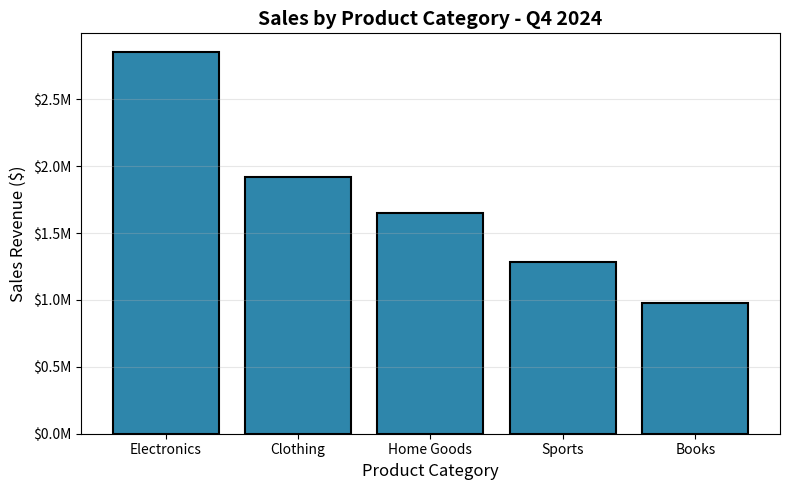
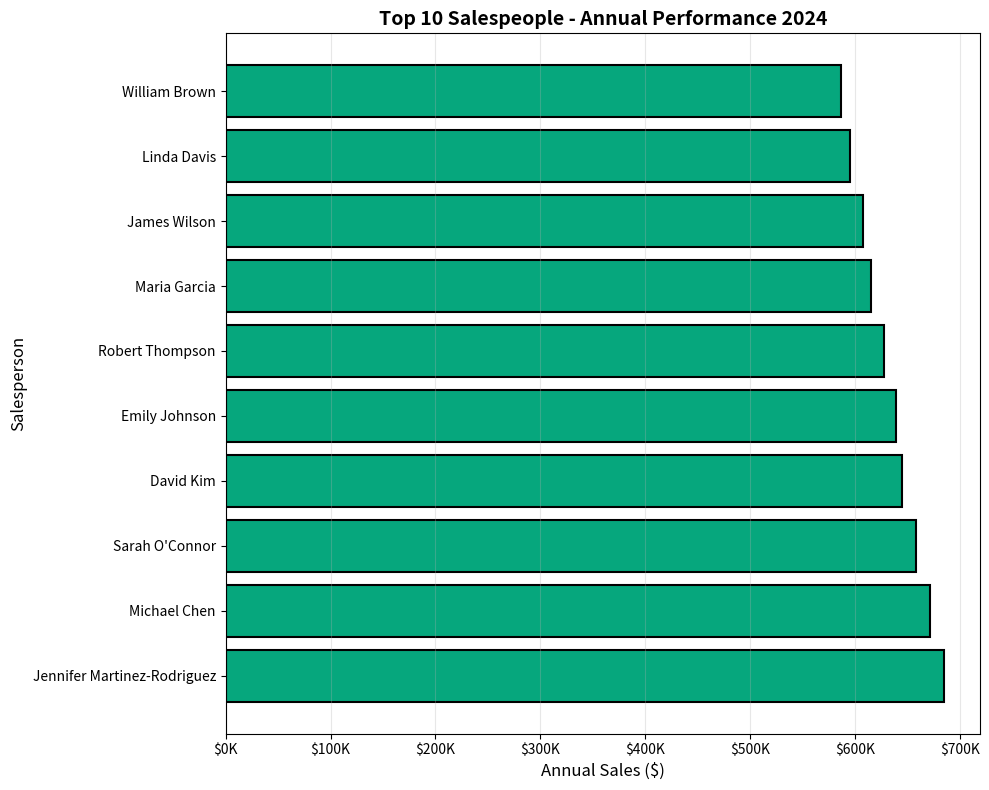
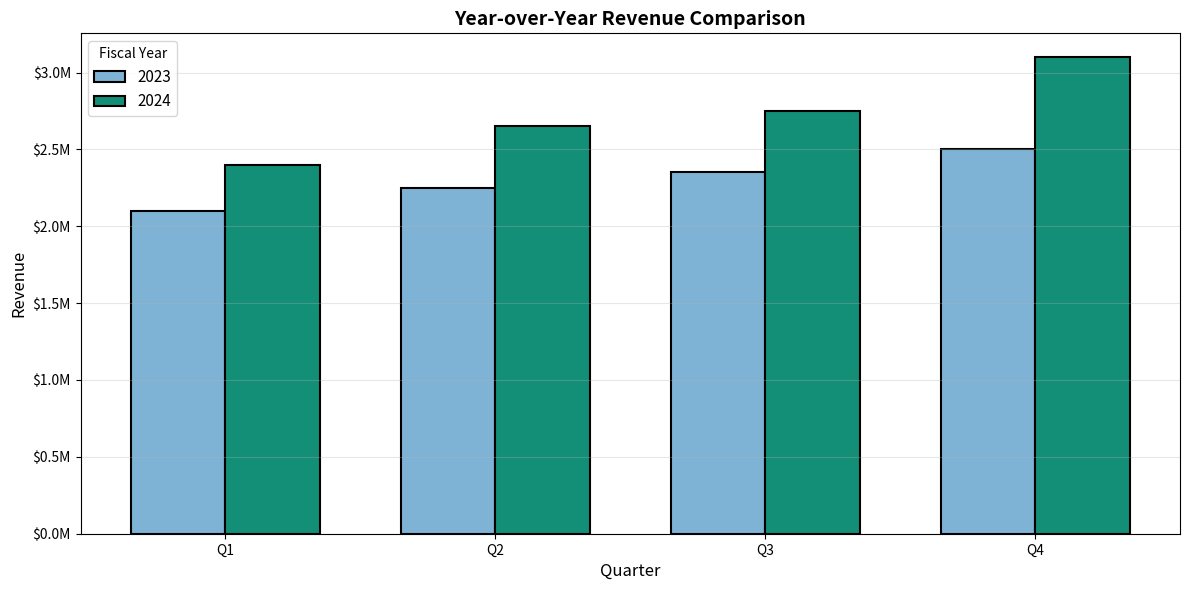
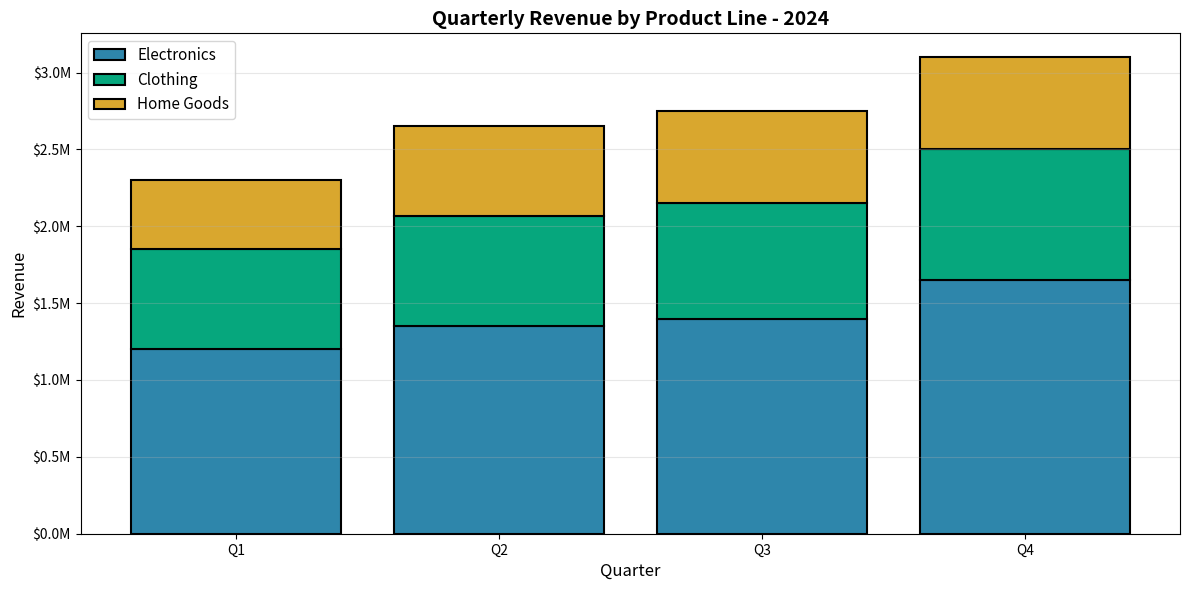
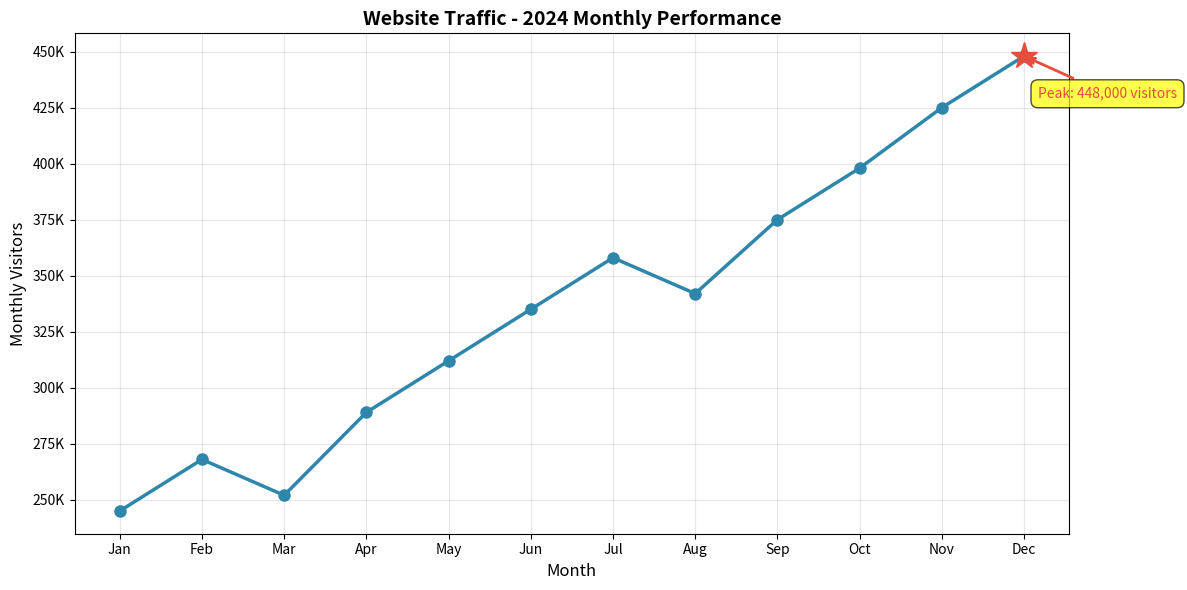
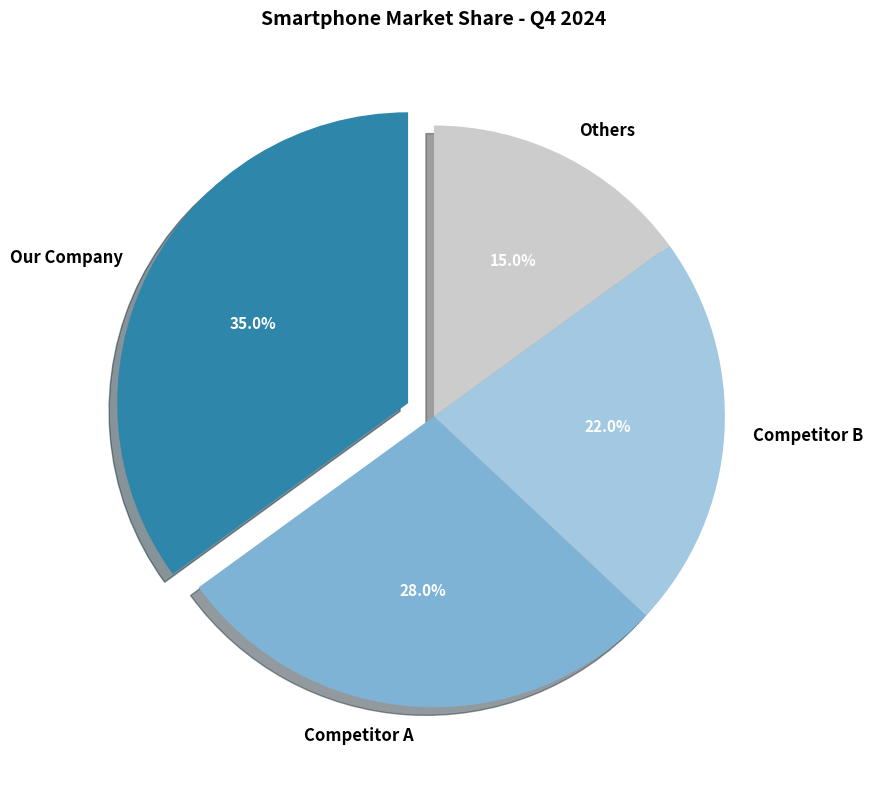

Source code (Python) for these figures, in order:
import matplotlib.pyplot as plt

# Sales by product category
categories = ['Electronics', 'Clothing', 'Home Goods', 'Sports', 'Books']
sales = [2850000, 1920000, 1650000, 1280000, 980000]

fig, ax = plt.subplots(figsize=(8, 5))

ax.bar(categories, sales, color='#2E86AB', edgecolor='black', linewidth=1.5)

ax.set_title('Sales by Product Category - Q4 2024', fontsize=14, fontweight='bold')
ax.set_xlabel('Product Category', fontsize=12)
ax.set_ylabel('Sales Revenue ($)', fontsize=12)

# Format Y-axis as millions
ax.yaxis.set_major_formatter(plt.FuncFormatter(lambda x, p: f'${x/1e6:.1f}M'))

ax.grid(True, alpha=0.3, axis='y')

plt.tight_layout()
plt.show()


import matplotlib.pyplot as plt

# Top 10 salespeople (long names)
salespeople = ['Jennifer Martinez-Rodriguez', 'Michael Chen', 
               'Sarah O\'Connor', 'David Kim', 'Emily Johnson',
               'Robert Thompson', 'Maria Garcia', 'James Wilson',
               'Linda Davis', 'William Brown']
sales = [685000, 672000, 658000, 645000, 639000, 
         628000, 615000, 608000, 595000, 587000]

fig, ax = plt.subplots(figsize=(10, 8))

# Use barh() for horizontal
ax.barh(salespeople, sales, color='#06A77D', edgecolor='black', linewidth=1.5)

ax.set_title('Top 10 Salespeople - Annual Performance 2024', 
             fontsize=14, fontweight='bold')
ax.set_xlabel('Annual Sales ($)', fontsize=12)
ax.set_ylabel('Salesperson', fontsize=12)

# Format X-axis as thousands with K suffix
ax.xaxis.set_major_formatter(plt.FuncFormatter(lambda x, p: f'${x/1000:.0f}K'))

ax.grid(True, alpha=0.3, axis='x')

plt.tight_layout()
plt.show()


import matplotlib.pyplot as plt
import numpy as np

# Quarterly revenue: 2023 vs 2024
quarters = ['Q1', 'Q2', 'Q3', 'Q4']
revenue_2023 = [2100000, 2250000, 2350000, 2500000]
revenue_2024 = [2400000, 2650000, 2750000, 3100000]

fig, ax = plt.subplots(figsize=(12, 6))

# Position bars side-by-side
x = np.arange(len(quarters))  # [0, 1, 2, 3]
width = 0.35  # Width of each bar

# Create grouped bars
bars1 = ax.bar(x - width/2, revenue_2023, width, label='2023', 
               color='#7FB3D5', edgecolor='black', linewidth=1.5)
bars2 = ax.bar(x + width/2, revenue_2024, width, label='2024', 
               color='#148F77', edgecolor='black', linewidth=1.5)

# Set x-axis labels
ax.set_xticks(x)
ax.set_xticklabels(quarters)

ax.set_title('Year-over-Year Revenue Comparison', fontsize=14, fontweight='bold')
ax.set_xlabel('Quarter', fontsize=12)
ax.set_ylabel('Revenue', fontsize=12)

# Format Y-axis
ax.yaxis.set_major_formatter(plt.FuncFormatter(lambda x, p: f'${x/1e6:.1f}M'))

ax.legend(title='Fiscal Year', fontsize=11)
ax.grid(True, alpha=0.3, axis='y')

plt.tight_layout()
plt.show()


import matplotlib.pyplot as plt
import numpy as np

# Quarterly revenue by product line
quarters = ['Q1', 'Q2', 'Q3', 'Q4']
electronics = [1200000, 1350000, 1400000, 1650000]
clothing = [650000, 720000, 750000, 850000]
home_goods = [450000, 580000, 600000, 600000]

fig, ax = plt.subplots(figsize=(12, 6))

# Stack bars on top of each other
ax.bar(quarters, electronics, label='Electronics', 
       color='#2E86AB', edgecolor='black', linewidth=1.5)
ax.bar(quarters, clothing, bottom=electronics, label='Clothing',
       color='#06A77D', edgecolor='black', linewidth=1.5)
ax.bar(quarters, home_goods, 
       bottom=np.array(electronics) + np.array(clothing),
       label='Home Goods', color='#D9A72E', edgecolor='black', linewidth=1.5)

ax.set_title('Quarterly Revenue by Product Line - 2024', 
             fontsize=14, fontweight='bold')
ax.set_xlabel('Quarter', fontsize=12)
ax.set_ylabel('Revenue', fontsize=12)

# Format Y-axis
ax.yaxis.set_major_formatter(plt.FuncFormatter(lambda x, p: f'${x/1e6:.1f}M'))

ax.legend(loc='upper left', fontsize=11)
ax.grid(True, alpha=0.3, axis='y')

plt.tight_layout()
plt.show()


import matplotlib.pyplot as plt

# Monthly website traffic
months = ['Jan', 'Feb', 'Mar', 'Apr', 'May', 'Jun', 
          'Jul', 'Aug', 'Sep', 'Oct', 'Nov', 'Dec']
visitors = [245000, 268000, 252000, 289000, 312000, 335000,
            358000, 342000, 375000, 398000, 425000, 448000]

fig, ax = plt.subplots(figsize=(12, 6))

ax.plot(months, visitors, marker='o', linewidth=2.5, markersize=8, 
        color='#2E86AB')

# Highlight peak month
max_idx = visitors.index(max(visitors))
ax.plot(months[max_idx], visitors[max_idx], marker='*', 
        markersize=20, color='#E74C3C', zorder=3)

ax.set_title('Website Traffic - 2024 Monthly Performance', 
             fontsize=14, fontweight='bold')
ax.set_xlabel('Month', fontsize=12)
ax.set_ylabel('Monthly Visitors', fontsize=12)

# Format Y-axis with K suffix
ax.yaxis.set_major_formatter(plt.FuncFormatter(lambda x, p: f'{x/1000:.0f}K'))

# Annotate peak
ax.annotate(f'Peak: {max(visitors):,} visitors',
            xy=(months[max_idx], visitors[max_idx]),
            xytext=(10, -30), textcoords='offset points',
            fontsize=10, color='#E74C3C',
            bbox=dict(boxstyle='round,pad=0.5', facecolor='yellow', alpha=0.7),
            arrowprops=dict(arrowstyle='->', color='#E74C3C', lw=2))

ax.grid(True, alpha=0.3)

plt.tight_layout()
plt.show()


import matplotlib.pyplot as plt

# Market share (simple, clear story)
companies = ['Our Company', 'Competitor A', 'Competitor B', 'Others']
market_share = [35, 28, 22, 15]

fig, ax = plt.subplots(figsize=(10, 8))

# Create pie chart
colors = ['#2E86AB', '#7FB3D5', '#A3C9E2', '#CCCCCC']
explode = (0.1, 0, 0, 0)  # Emphasize our company

wedges, texts, autotexts = ax.pie(market_share, 
                                    labels=companies,
                                    autopct='%1.1f%%',
                                    startangle=90,
                                    colors=colors,
                                    explode=explode,
                                    shadow=True)

# Format text
for text in texts:
    text.set_fontsize(12)
    text.set_fontweight('bold')

for autotext in autotexts:
    autotext.set_color('white')
    autotext.set_fontsize(11)
    autotext.set_fontweight('bold')

ax.set_title('Smartphone Market Share - Q4 2024', 
             fontsize=14, fontweight='bold', pad=20)

plt.tight_layout()
plt.show()


categories = ['Fresh Produce', 'Dairy & Eggs', 'Meat & Seafood', 
              'Bakery', 'Frozen Foods', 'Beverages', 'Snacks', 'Health & Beauty']
annual_revenue = [4850000, 3920000, 3650000, 2180000, 2950000, 
                  3120000, 2680000, 1850000]


months = ['Jan', 'Feb', 'Mar', 'Apr', 'May', 'Jun', 
          'Jul', 'Aug', 'Sep', 'Oct', 'Nov', 'Dec']
monthly_revenue = [2180000, 2050000, 2320000, 2280000, 2450000, 2390000,
                   2520000, 2480000, 2350000, 2580000, 2850000, 3150000]


regions = ['Downtown Metro', 'Suburban North', 'Suburban South', 
           'Suburban East', 'Suburban West', 'Urban Center']
q1_sales = [2850000, 3120000, 2980000, 2750000, 3050000, 2890000]
q2_sales = [3020000, 3280000, 3150000, 2920000, 3180000, 3050000]
q3_sales = [2950000, 3180000, 3080000, 2850000, 3120000, 2980000]
q4_sales = [3350000, 3580000, 3420000, 3180000, 3450000, 3280000]


quarters = ['Q1', 'Q2', 'Q3', 'Q4']
produce = [1150000, 1220000, 1180000, 1300000]
dairy = [980000, 1020000, 950000, 970000]
meat = [890000, 920000, 910000, 930000]
frozen = [720000, 750000, 730000, 750000]


category_groups = ['Perishables', 'Packaged Goods', 'Non-Food']
revenue_by_group = [14900000, 8750000, 1850000]
